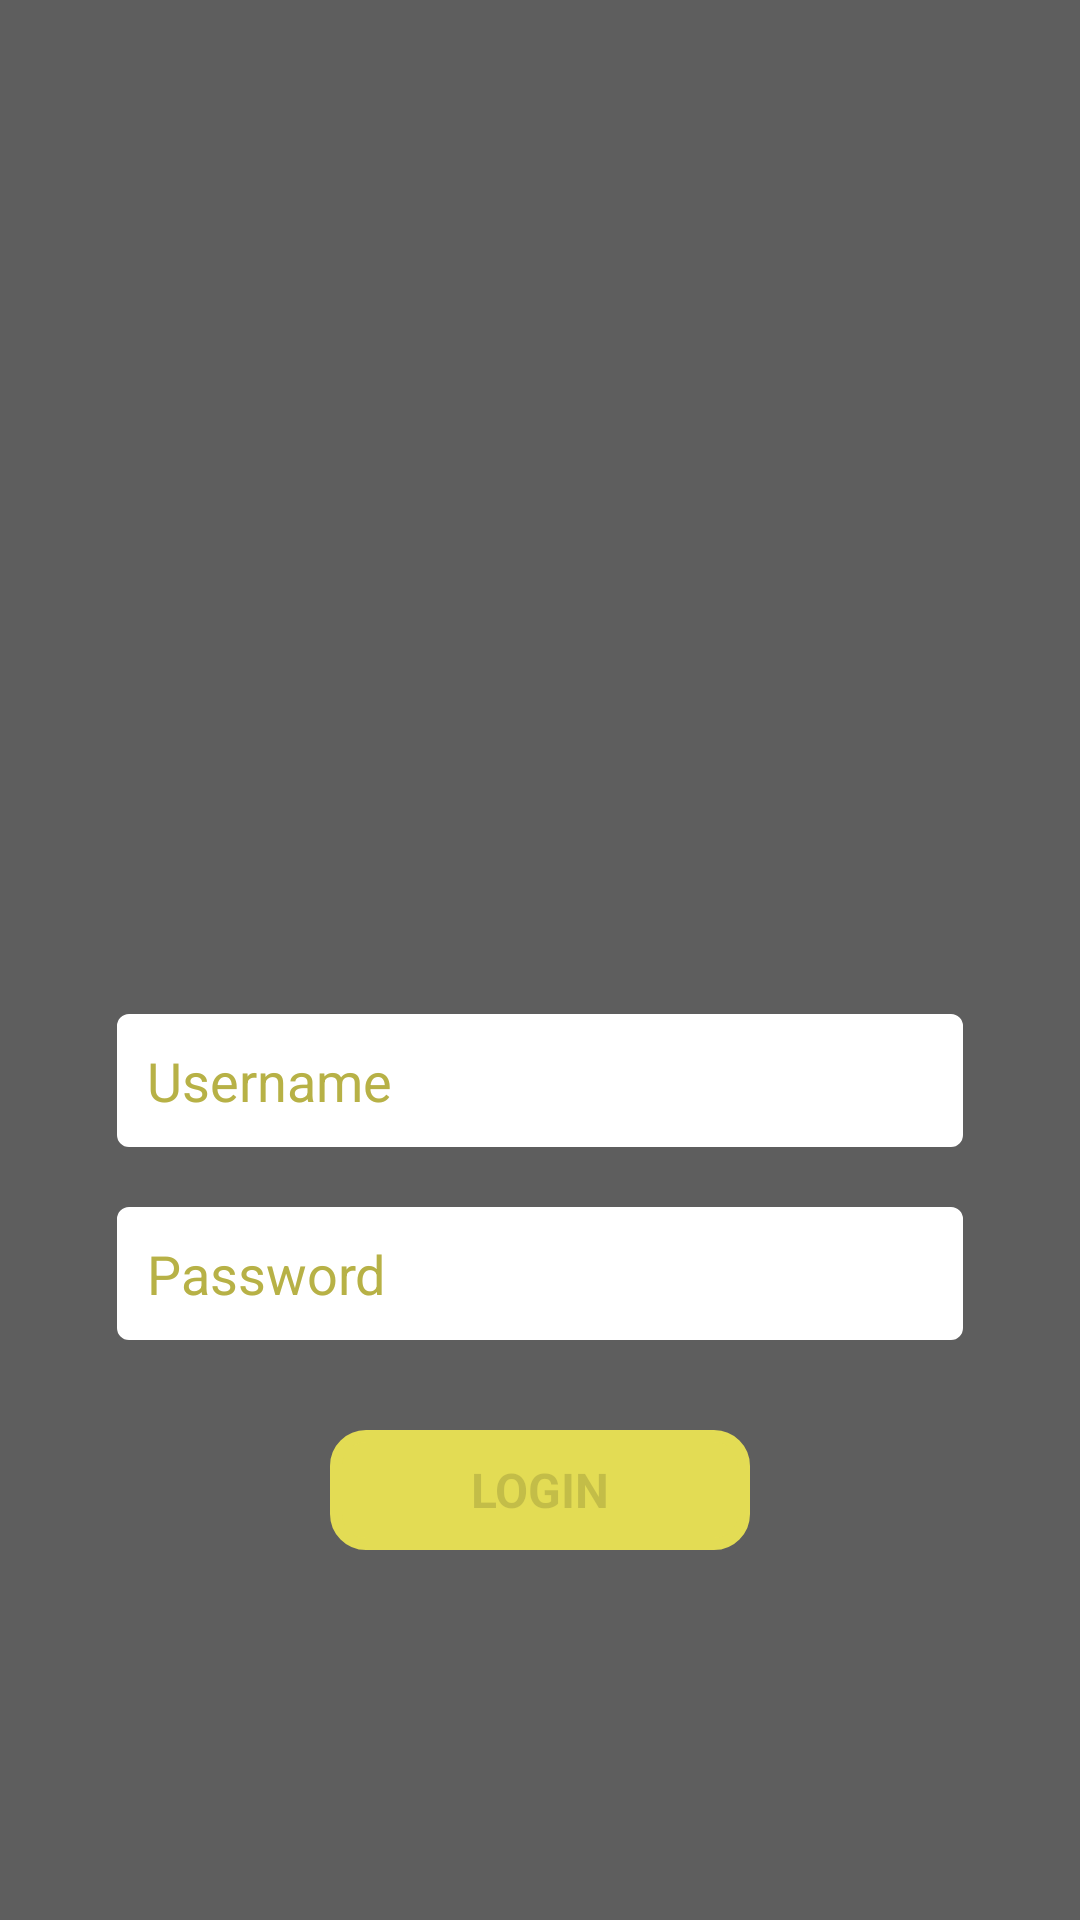

Android layout source for this screen:
<!-- AndroidManifest.xml: application theme AppTheme -->
<!-- res/layout/activity_login.xml -->
<?xml version="1.0" encoding="utf-8"?>
<RelativeLayout xmlns:android="http://schemas.android.com/apk/res/android"
    xmlns:app="http://schemas.android.com/apk/res-auto"
    xmlns:tools="http://schemas.android.com/tools"
    android:layout_width="match_parent"
    android:layout_height="match_parent"
    android:layout_centerHorizontal="true"
    android:layout_centerVertical="true"
    android:orientation="vertical"
    android:paddingLeft="16dp"
    android:paddingTop="16dp"
    android:paddingRight="16dp"
    android:paddingBottom="16dp"
    android:background="#5E5E5E"
    tools:context=".LoginActivity">

    <LinearLayout
        android:id="@+id/username_login_form"
        android:layout_width="302dp"
        android:layout_height="435dp"
        android:layout_centerInParent="true"
        android:layout_marginTop="192dp"
        android:gravity="center"
        android:orientation="vertical">

        <ImageView
            android:id="@+id/imageView"
            android:layout_width="match_parent"
            android:layout_height="200dp"
            android:layout_marginBottom="5dp"
            app:srcCompat="@mipmap/pai_logo_bg"
            tools:ignore="VectorDrawableCompat" />

        <EditText
            android:id="@+id/username"
            android:layout_width="match_parent"
            android:layout_height="wrap_content"
            android:layout_margin="10dp"
            android:background="@drawable/login_text_field_color"
            android:hint="Username"
            android:inputType="text"
            android:maxLines="1"
            android:padding="10dp"
            android:singleLine="true"
            android:textColor="#B7B146"
            android:textColorHint="#B7B146" />

        <EditText
            android:id="@+id/password"
            android:layout_width="match_parent"
            android:layout_height="wrap_content"
            android:layout_margin="10dp"
            android:background="@drawable/login_text_field_color"
            android:hint="Password"
            android:inputType="textPassword"
            android:maxLines="1"
            android:padding="10dp"
            android:textColor="#B7B146"
            android:textColorHint="#B7B146" />

        <Button
            android:id="@+id/login_button"
            style="?android:textAppearanceSmall"
            android:layout_width="140dp"
            android:layout_height="40dp"
            android:layout_gravity="center_vertical|center_horizontal"
            android:background="@drawable/conner_round_button"
            android:layout_marginTop="20dp"
            android:text="Login"
            android:textSize="16dp"
            android:enabled="false"
            android:textStyle="bold" />
    </LinearLayout>


</RelativeLayout>
<!-- resources referenced by this layout -->
<resources>
  <!-- drawable conner_round_button (drawable-v24) -->
  <?xml version="1.0" encoding="utf-8"?>
  <selector xmlns:android="http://schemas.android.com/apk/res/android">
      <item>
          <shape android:shape="rectangle">
              <solid android:color="#E3DC54"/>
              <stroke android:width="4dp" android:color="#E3DC54" />
  
              
              <corners android:radius="10dp" />
          </shape>
      </item>
  </selector>
  <!-- drawable login_text_field_color (drawable-v24) -->
  <?xml version="1.0" encoding="utf-8"?>
  <selector xmlns:android="http://schemas.android.com/apk/res/android">
      <item>
          <shape android:shape="rectangle">
              <solid android:color="#FFFFFF"/>
              <stroke android:width="4dp" android:color="#FFFFFF" />
  
              
              <corners android:radius="2dp" />
          </shape>
      </item>
  </selector>
  <style name="AppTheme" parent="Theme.AppCompat.Light.DarkActionBar">
          
          <item name="colorPrimary">#5E5E5E</item>
          <item name="colorPrimaryDark">#5E5E5E</item>
          <item name="colorAccent">#E3DC54</item>
          
          
      </style>
</resources>
